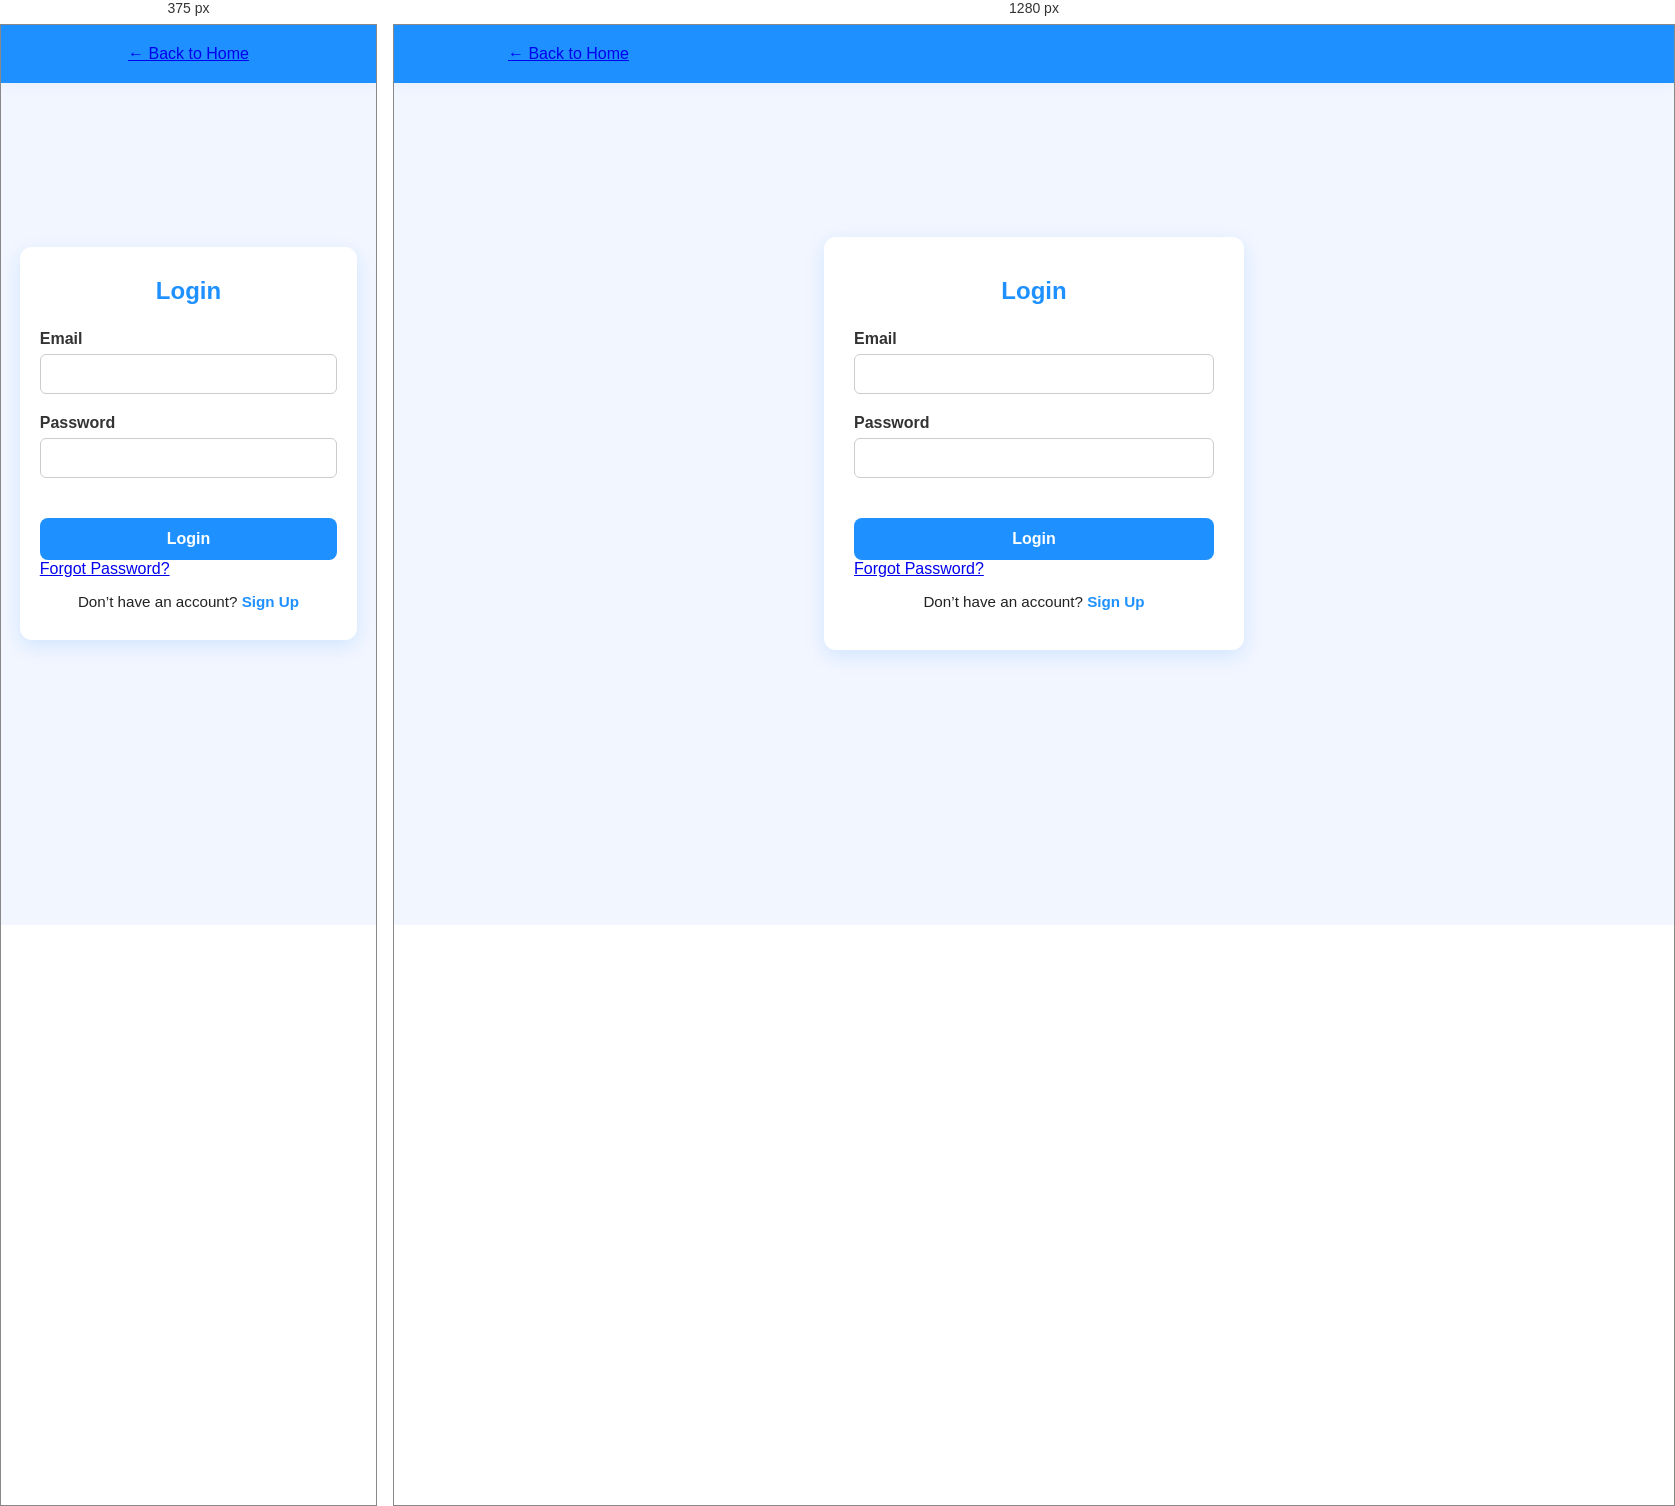
Rendered at 375 px and 1280 px, left to right.

<!-- file: login.html -->
<!DOCTYPE html>
<html lang="en">
<head>
  <meta charset="UTF-8">
  <meta name="viewport" content="width=device-width, initial-scale=1.0">
  <title>Login - Unified Messaging Platform</title>
  <link rel="stylesheet" href="style.css">
</head>
<body>
<header>
  <div class="header-container">
    <a href="index.html" class="back-link">← Back to Home</a>
  </div>
</header>

<section id="auth-form">
  <div class="auth-container">
    <form id="login-form">
      <h2>Login</h2>
      <div class="input-group">
        <label>Email</label>
        <input type="email" id="login-email" name="login-email" autocomplete="off" required>
      </div>
      <div class="input-group">
        <label>Password</label>
        <input type="password" id="login-password" name="login-password" autocomplete="new-password" required >
      </div>
      <button type="submit" class="primary-btn">Login</button>
    </form>
     <p>
      <a href="forget-password.html" id="forget-password">Forgot Password?</a>
    </p>
    <p class="switch-text">Don’t have an account? <a href="register.html">Sign Up</a></p>
  </div>
</section>

<script src="script.js"></script>
</body>
</html>


/* @media block from style.css */
@media(max-width:900px){
  #features{flex-direction:column;align-items:center}
  .feature-box{width:90%}
  .header-container{flex-direction:column;gap:10px;align-items:flex-start}
  .auth-container{width:90%;padding:30px 20px}
  .about-container{padding:22px 18px}
  #about h2{font-size:1.6rem}
  #about p{font-size:1rem}
  .benefits-container,.how-steps{flex-direction:column;align-items:center}
}